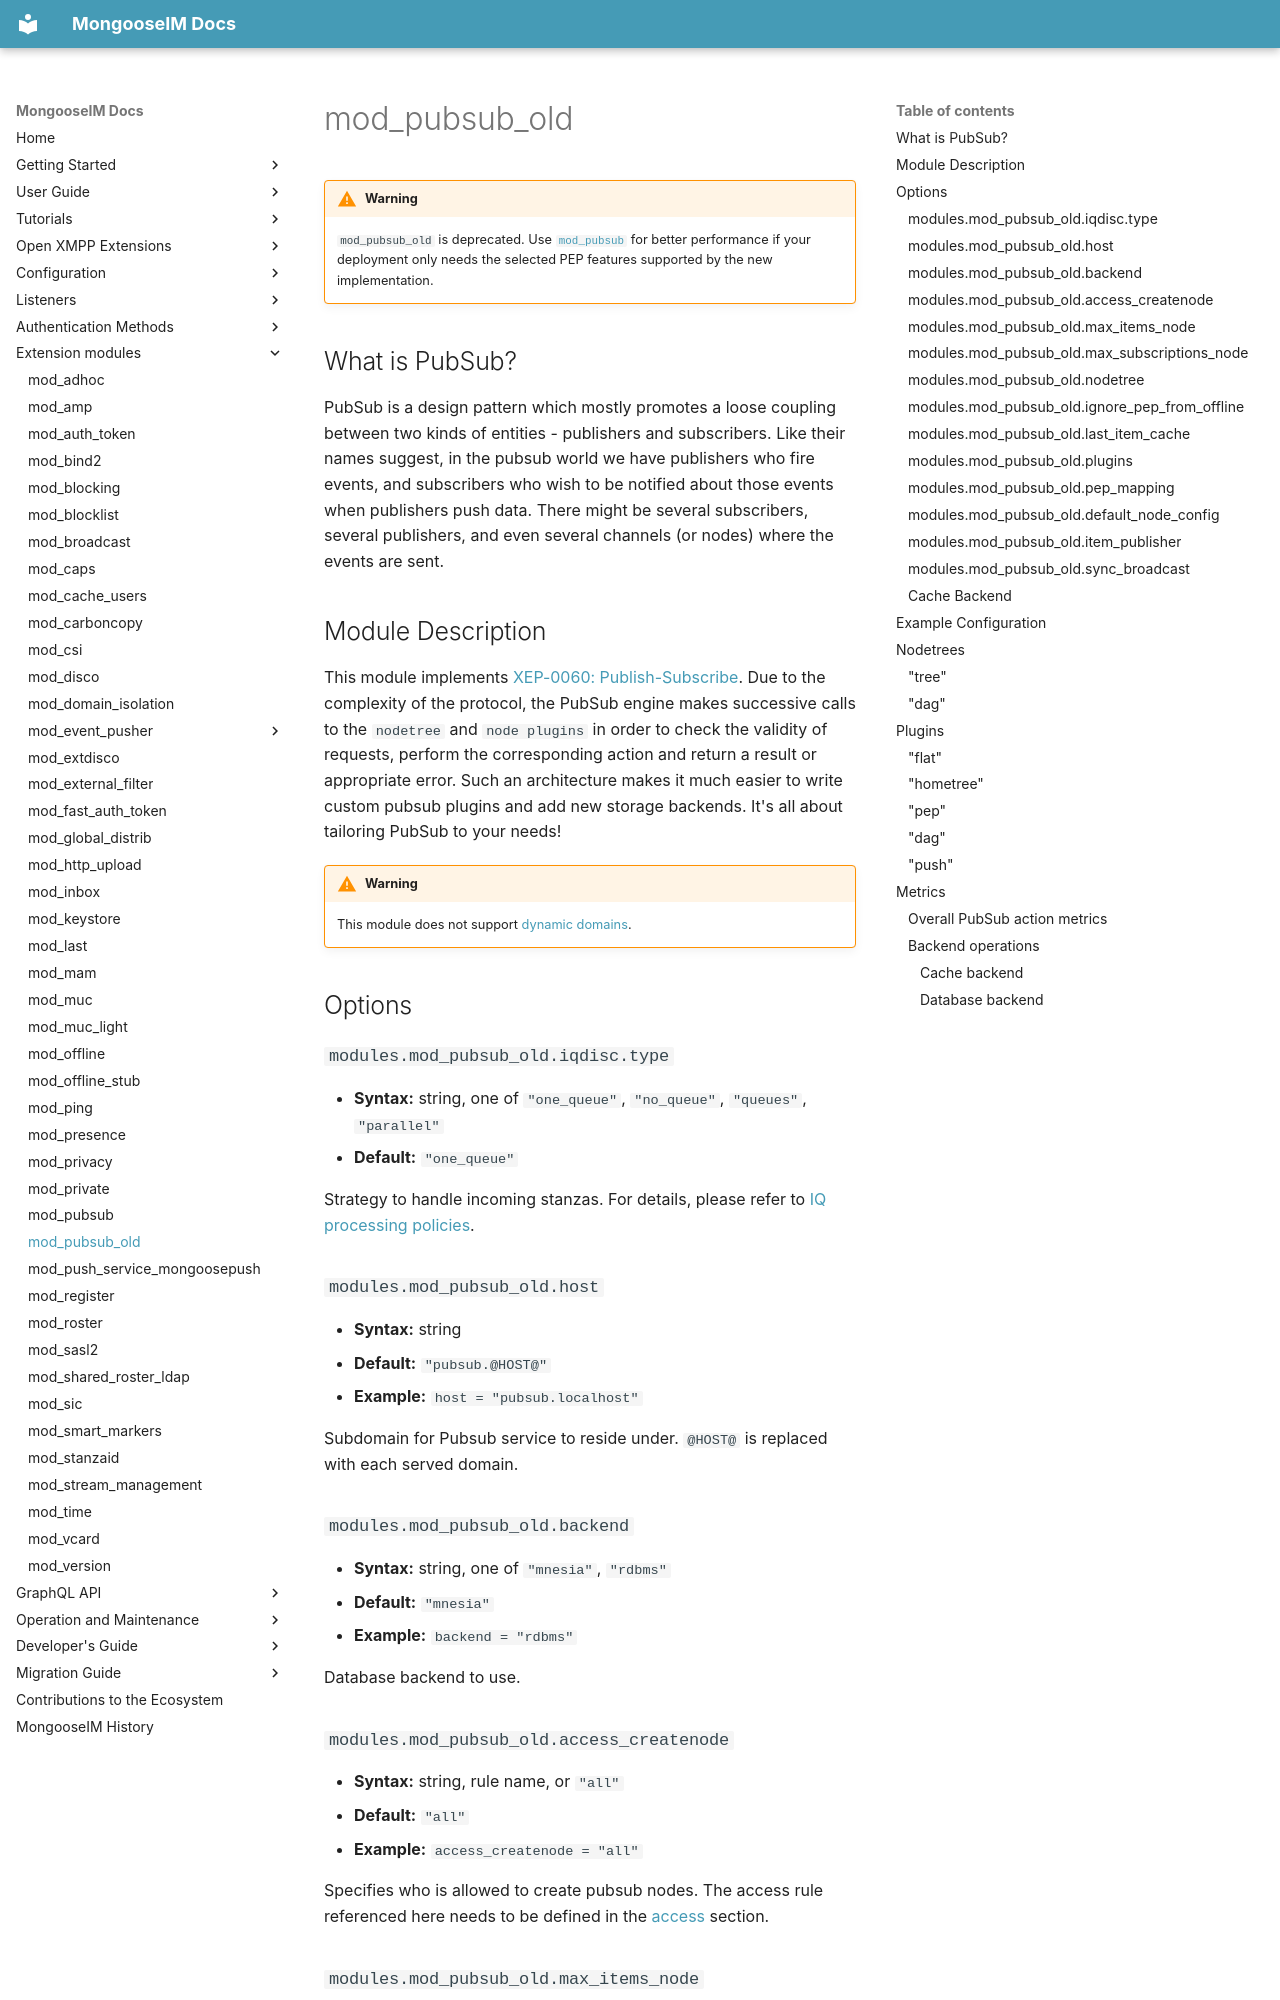

repository: esl/MongooseIM · page: modules/mod_pubsub_old/index.html · generator: mkdocs

# mod_pubsub_old

!!! warning
    `mod_pubsub_old` is deprecated. Use [`mod_pubsub`](mod_pubsub.md) for better performance if your deployment only needs the selected PEP features supported by the new implementation.

## What is PubSub?

PubSub is a design pattern which mostly promotes a loose coupling between two kinds of entities - publishers and subscribers.
Like their names suggest, in the pubsub world we have publishers who fire events, and subscribers who wish to be notified about those events when publishers push data.
There might be several subscribers, several publishers, and even several channels (or nodes) where the events are sent.

## Module Description

This module implements [XEP-0060: Publish-Subscribe](http://www.xmpp.org/extensions/xep-0060.html).
Due to the complexity of the protocol, the PubSub engine makes successive calls to the `nodetree` and `node plugins` in order to check the validity of requests, perform the corresponding action and return a result or appropriate error.
Such an architecture makes it much easier to write custom pubsub plugins and add new storage backends.
It's all about tailoring PubSub to your needs!

!!! warning
    This module does not support [dynamic domains](../configuration/general.md#generalhost_types).

## Options

### `modules.mod_pubsub_old.iqdisc.type`
* **Syntax:** string, one of `"one_queue"`, `"no_queue"`, `"queues"`, `"parallel"`
* **Default:** `"one_queue"`

Strategy to handle incoming stanzas. For details, please refer to
[IQ processing policies](../configuration/Modules.md#iq-processing-policies).

### `modules.mod_pubsub_old.host`
* **Syntax:** string
* **Default:** `"pubsub.@HOST@"`
* **Example:** `host = "pubsub.localhost"`

Subdomain for Pubsub service to reside under.
`@HOST@` is replaced with each served domain.

### `modules.mod_pubsub_old.backend`
* **Syntax:** string, one of `"mnesia"`, `"rdbms"`
* **Default:** `"mnesia"`
* **Example:** `backend = "rdbms"`

Database backend to use.

### `modules.mod_pubsub_old.access_createnode`
* **Syntax:** string, rule name, or `"all"`
* **Default:** `"all"`
* **Example:** `access_createnode = "all"`

Specifies who is allowed to create pubsub nodes. The access rule referenced here needs to be defined in the [access](../configuration/access.md) section.

### `modules.mod_pubsub_old.max_items_node`
* **Syntax:** non-negative integer
* **Default:** `10`
* **Example:** `max_items_node = 10`

Defines the maximum number of items that can be stored in a node.
